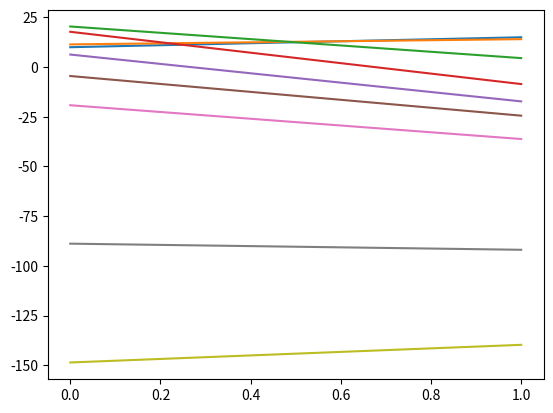

The matplotlib source for this figure:
from scipy.integrate import solve_ivp
import matplotlib.pyplot as pyplot

def bounce(t, y):
    if(y[0] <= 0):
      dydt1 = -y[1] * -0.8
    else:
      dydt1 = -9.81

    dydt0 = y[1]

    dydt = [dydt0, dydt1]
    print(y[0])
    print(dydt)
    return dydt

def situation(t, y):
    dydt1 = -y[1] * -0.8

    # print('bounce')
    # print(dydt1)
    return dydt1

situation.terminal = True
situation.direction = 1

count = solve_ivp(bounce, [0, 6], [10, 15], events=situation)

print(count.t_events)
print(count.t)
print(count.y)

pyplot.plot(count.y)
pyplot.show()

